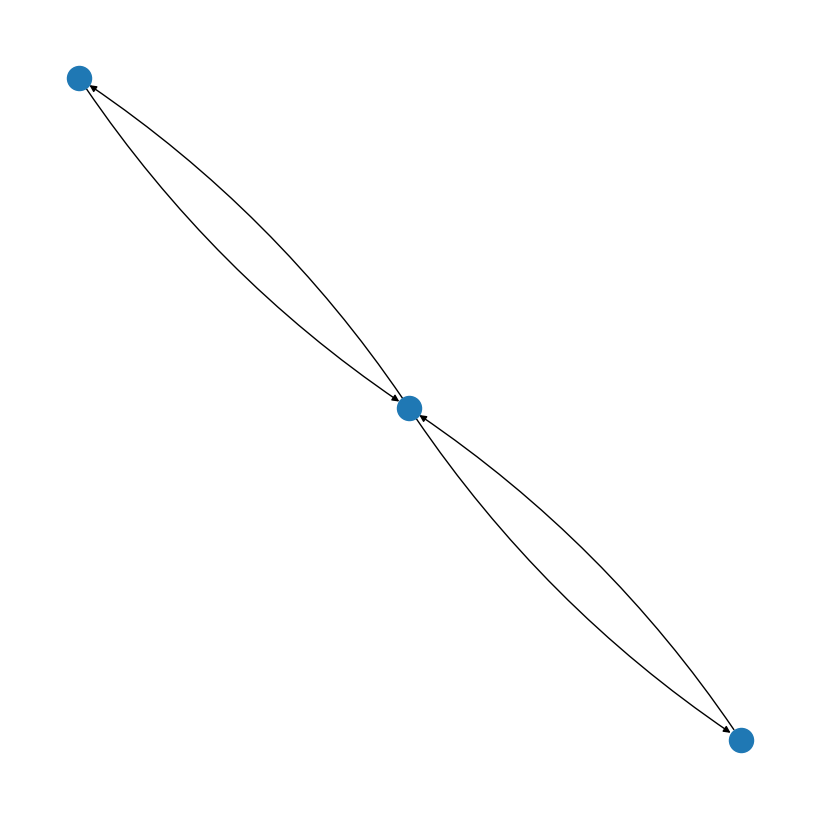

Write Python code to recreate this figure.
import matplotlib.pyplot as plt
import networkx as nx


# create a directed multi-graph
G = nx.MultiDiGraph()
G.add_edges_from([
    (1, 2),
    (2, 3),
    (3, 2),
    (2, 1),
])


# plot the graph
plt.figure(figsize=(8,8))
nx.draw(G, connectionstyle='arc3, rad = 0.1')
plt.show()  # pause before exiting
